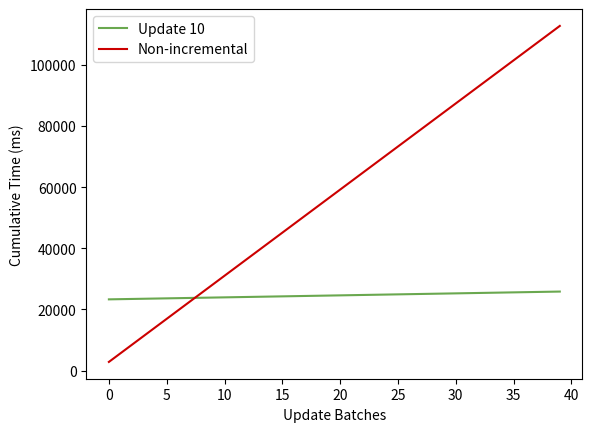

Reproduce this figure in Python. (Note: this script raises an exception after producing the figure.)
import matplotlib
# prevents pyplot from trying to connect to x windowing                                                                                                       
matplotlib.use('Agg')

import matplotlib.pyplot as plt
import string
import sys

fig, ax = plt.subplots()

graph_dir = 'charts/'

def plotLine(title, start, inc, color):
    x = []
    y = []
    val = start
    for i in range(0, 40):
        x.append(i)
        y.append(val)
        val = val + inc

    plt.plot(x, y, label=title, color=color)

plotLine("Update 10", 23291.67, 65.33, '#6aa84f')
plotLine("Non-incremental", 2819.0, 2819.0, '#cc0000')

plt.xlabel("Update Batches")
plt.ylabel('Cumulative Time (ms)')

#ax.set_title("Effect of Input Size on Update Time")

plt.legend()
plt.savefig(graph_dir + 'pagerank2.png')
